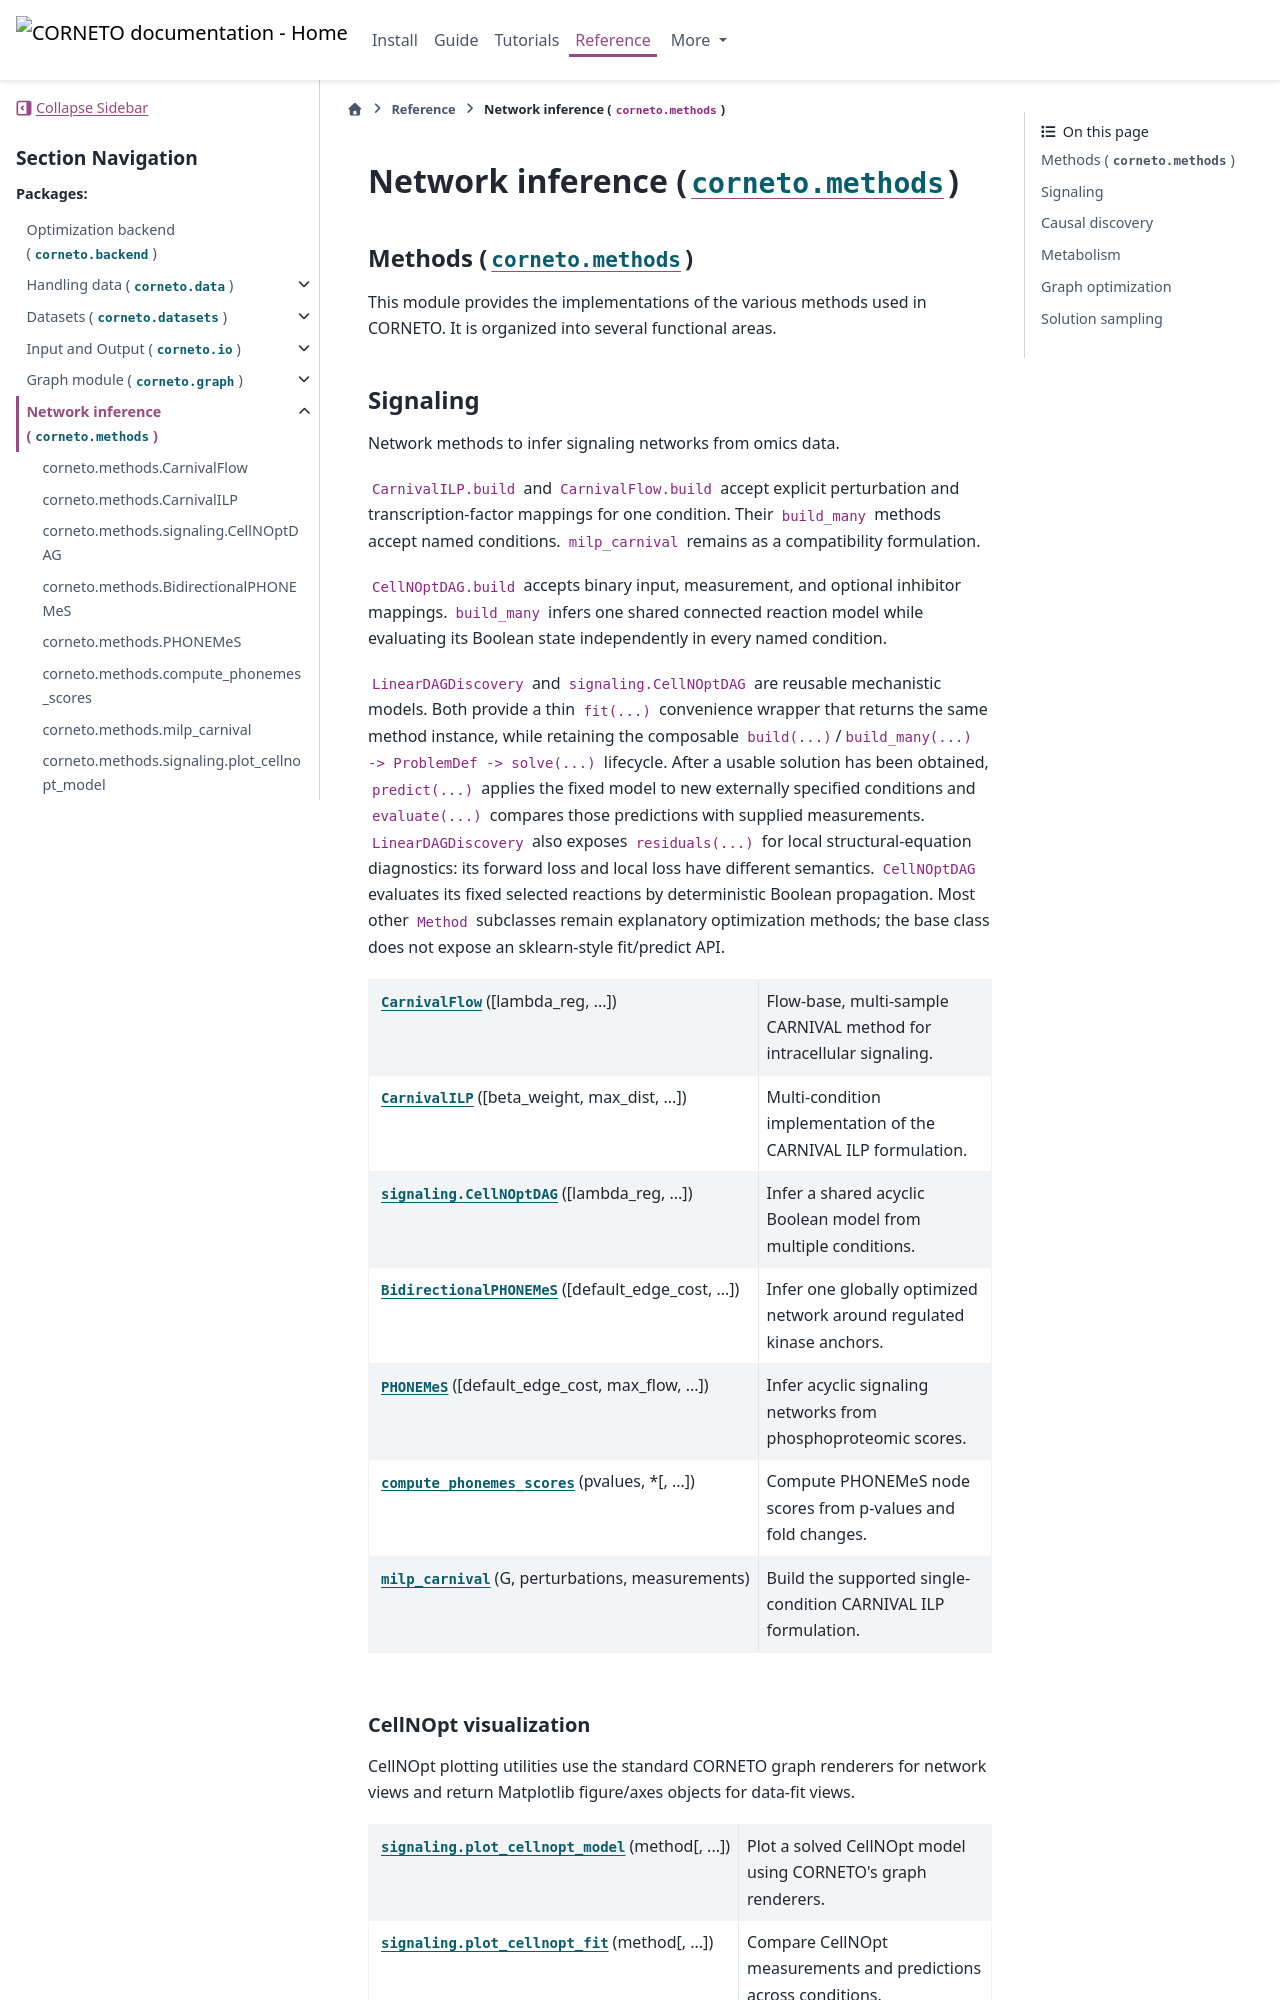

repository: saezlab/corneto · page: stable/api/corneto.methods.html · generator: sphinx

Network inference (:mod:`corneto.methods`)
==========================================
.. currentmodule:: corneto.methods

.. automodule:: corneto.methods
    :no-members:

Signaling
---------

Network methods to infer signaling networks from omics data.

``CarnivalILP.build`` and ``CarnivalFlow.build`` accept explicit perturbation
and transcription-factor mappings for one condition. Their ``build_many``
methods accept named conditions. ``milp_carnival`` remains as a compatibility
formulation.

``CellNOptDAG.build`` accepts binary input, measurement, and optional inhibitor
mappings. ``build_many`` infers one shared connected reaction model while
evaluating its Boolean state independently in every named condition.

``LinearDAGDiscovery`` and ``signaling.CellNOptDAG`` are reusable mechanistic
models. Both provide a thin ``fit(...)`` convenience wrapper that returns the
same method instance, while retaining the composable
``build(...)``/``build_many(...) -> ProblemDef -> solve(...)`` lifecycle. After
a usable solution has been obtained, ``predict(...)`` applies the fixed model
to new externally specified conditions and ``evaluate(...)`` compares those
predictions with supplied measurements. ``LinearDAGDiscovery`` also exposes
``residuals(...)`` for local structural-equation diagnostics: its forward loss
and local loss have different semantics. ``CellNOptDAG`` evaluates its fixed
selected reactions by deterministic Boolean propagation. Most other
``Method`` subclasses remain explanatory optimization methods; the base class
does not expose an sklearn-style fit/predict API.

.. autosummary::
    :toctree: generated/
